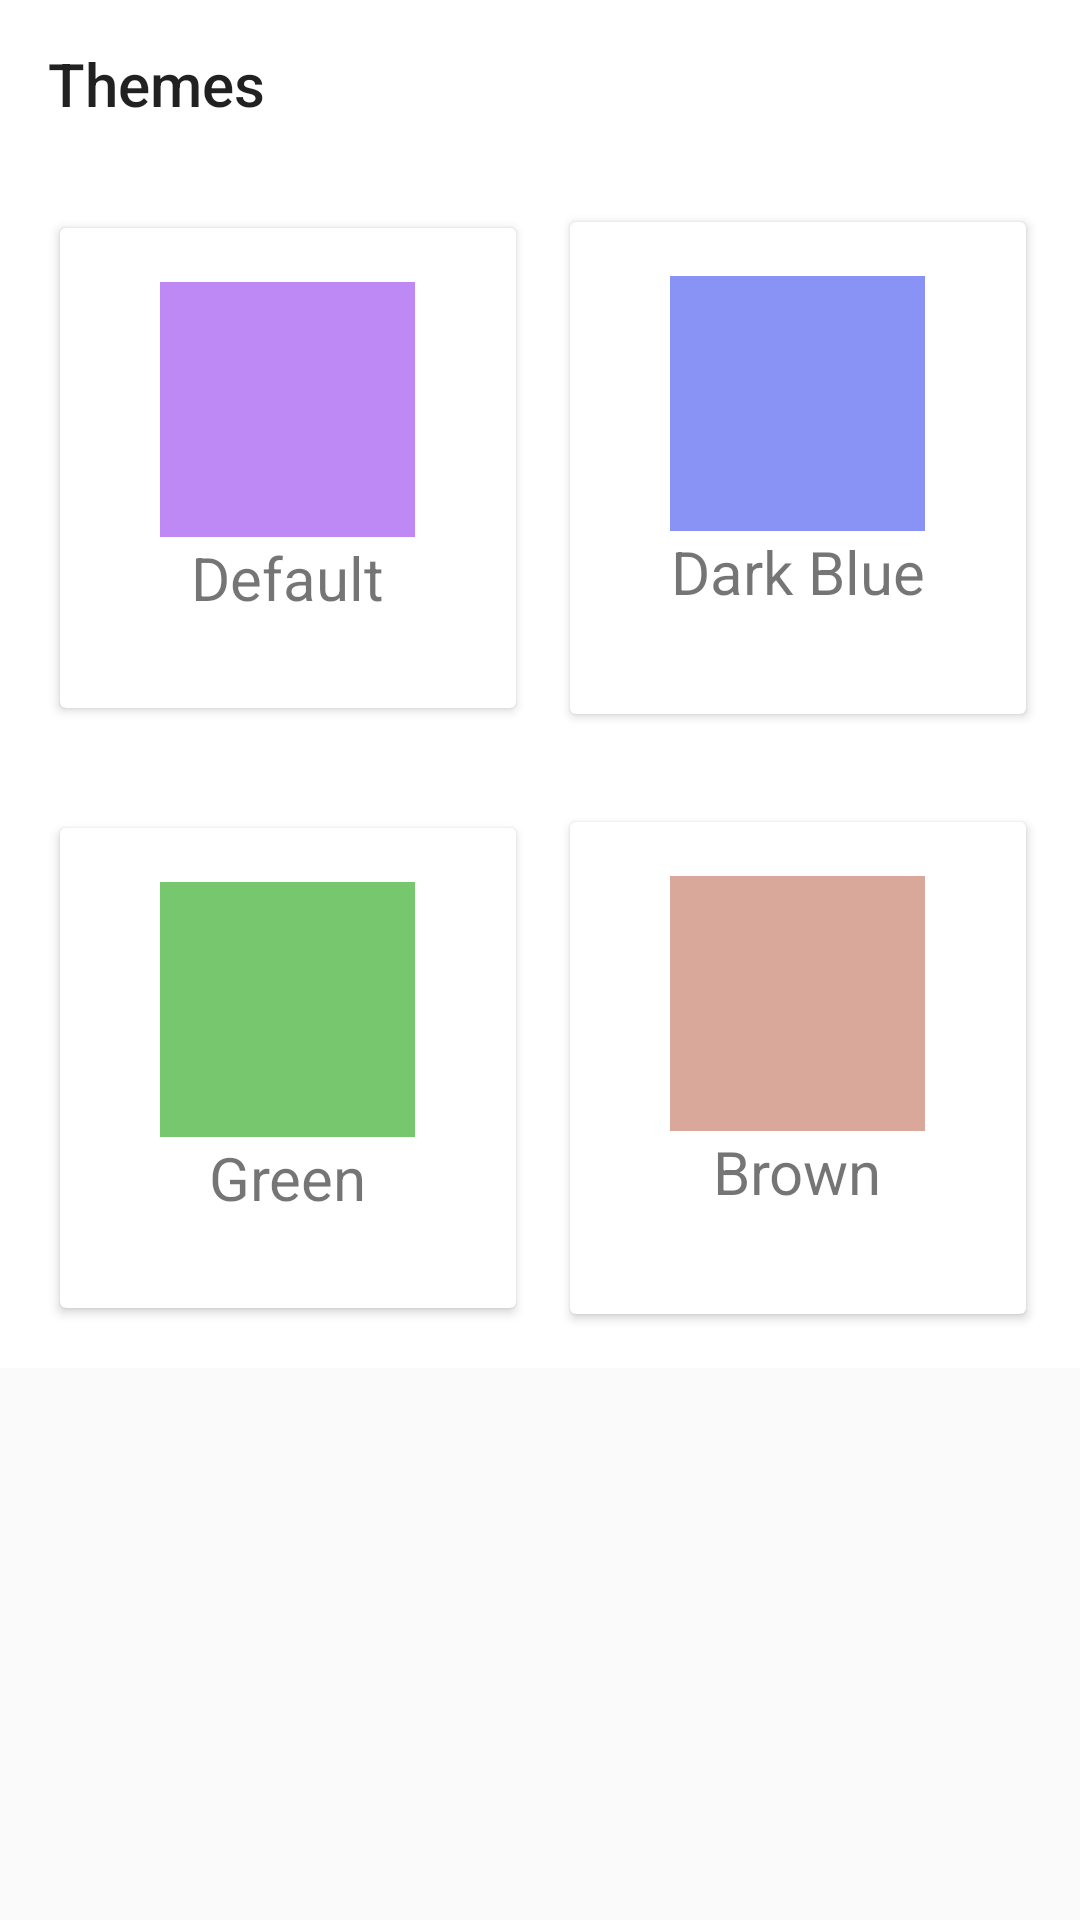

Reconstruct the res/layout file that produces this screen, plus the resources it refers to.
<!-- AndroidManifest.xml: application theme AppTheme.Purple -->
<!-- res/layout/activity_themes.xml -->
<?xml version="1.0" encoding="utf-8"?>
<androidx.drawerlayout.widget.DrawerLayout xmlns:android="http://schemas.android.com/apk/res/android"
    xmlns:app="http://schemas.android.com/apk/res-auto"
    xmlns:tools="http://schemas.android.com/tools"
    android:id="@+id/drawer_layout"
    android:layout_width="match_parent"
    android:layout_height="match_parent"
    android:fitsSystemWindows="true"
    tools:context=".MainActivity">
    


    <com.google.android.material.navigation.NavigationView
        android:id="@+id/nav_view"
        android:layout_gravity="start"
        android:layout_height="match_parent"
        android:layout_width="wrap_content"
        app:headerLayout="@layout/header"
        app:menu="@menu/main_menu" />

    <ScrollView
        android:layout_width="match_parent"
        android:layout_height="match_parent"
        >

        <androidx.constraintlayout.widget.ConstraintLayout
            android:layout_width="match_parent"
            android:layout_height="match_parent"
            android:background="@color/lightBg">

            <androidx.appcompat.widget.Toolbar
                android:id="@+id/toolbar"
                android:layout_width="0dp"
                android:layout_height="wrap_content"
                android:background="#ffffff"
                android:minHeight="?attr/actionBarSize"
                android:theme="?attr/actionBarTheme"
                app:layout_constraintEnd_toEndOf="parent"
                app:layout_constraintStart_toStartOf="parent"
                app:layout_constraintTop_toTopOf="parent"
                app:navigationIcon="@drawable/ic_menu"
                app:title="@string/title_activity_themes"/>













            <LinearLayout
                android:id="@+id/linearLayout1"
                android:layout_width="0dp"
                android:layout_height="200dp"
                android:orientation="horizontal"
                android:background="#ffffff"
                android:padding="10dp"
                app:layout_constraintEnd_toEndOf="parent"
                app:layout_constraintHorizontal_bias="0.0"
                app:layout_constraintStart_toStartOf="parent"
                app:layout_constraintTop_toBottomOf="@+id/toolbar">
                <androidx.cardview.widget.CardView
                    android:layout_width="0dp"
                    android:layout_height="match_parent"
                    android:layout_margin="10dp"
                    android:layout_weight="1"
                    android:id="@+id/Th_Default">
                    <RelativeLayout
                        android:layout_width="match_parent"
                        android:layout_height="match_parent">
                        <TextView
                            android:id="@+id/Th_DefaultTxt"
                            android:layout_width="wrap_content"
                            android:layout_height="wrap_content"
                            android:layout_below="@id/Th_DefaultImg"
                            android:layout_centerHorizontal="true"
                            android:text="Default"
                            android:layout_marginTop="0dp"
                            android:textSize="20sp" />

                        <ImageView
                            android:id="@+id/Th_DefaultImg"
                            android:layout_width="85dp"
                            android:layout_height="85dp"
                            android:layout_centerHorizontal="true"
                            android:layout_marginTop="18dp"
                            app:srcCompat="@color/colorPrimary" />
                    </RelativeLayout>
                </androidx.cardview.widget.CardView>
                <androidx.cardview.widget.CardView
                    android:layout_width="0dp"
                    android:layout_height="match_parent"
                    android:layout_margin="8dp"
                    android:layout_weight="1"
                    android:id="@+id/Th_DarkBlue">
                    <RelativeLayout
                        android:layout_width="match_parent"
                        android:layout_height="match_parent">

                        <TextView
                            android:id="@+id/textView3"
                            android:layout_width="wrap_content"
                            android:layout_height="wrap_content"
                            android:layout_below="@id/Th_DarkBlueImg"
                            android:layout_centerHorizontal="true"
                            android:layout_marginTop="0dp"
                            android:text="Dark Blue"
                            android:textSize="20sp" />

                        <ImageView
                            android:id="@+id/Th_DarkBlueImg"
                            android:layout_width="85dp"
                            android:layout_height="85dp"
                            android:layout_centerHorizontal="true"
                            android:layout_marginTop="18dp"
                            app:srcCompat="@color/colorPrimaryDB" />
                    </RelativeLayout>
                </androidx.cardview.widget.CardView>
            </LinearLayout>
            <LinearLayout
                android:id="@+id/linearLayout2"
                android:layout_width="0dp"
                android:layout_height="200dp"
                android:orientation="horizontal"
                android:background="#ffffff"
                android:padding="10dp"
                app:layout_constraintEnd_toEndOf="parent"
                app:layout_constraintHorizontal_bias="0.0"
                app:layout_constraintStart_toStartOf="parent"
                app:layout_constraintTop_toBottomOf="@+id/linearLayout1">
                <androidx.cardview.widget.CardView
                    android:layout_width="0dp"
                    android:layout_height="match_parent"
                    android:layout_margin="10dp"
                    android:layout_weight="1"
                    android:id="@+id/Th_Green">
                    <RelativeLayout
                        android:layout_width="match_parent"
                        android:layout_height="match_parent">
                        <TextView
                            android:id="@+id/Th_GreenTxt"
                            android:layout_width="wrap_content"
                            android:layout_height="wrap_content"
                            android:layout_below="@id/Th_GreenImg"
                            android:layout_centerHorizontal="true"
                            android:text="Green"
                            android:layout_marginTop="0dp"
                            android:textSize="20sp" />

                        <ImageView
                            android:id="@+id/Th_GreenImg"
                            android:layout_width="85dp"
                            android:layout_height="85dp"
                            android:layout_centerHorizontal="true"
                            android:layout_marginTop="18dp"
                            app:srcCompat="@color/colorPrimaryG" />
                    </RelativeLayout>
                </androidx.cardview.widget.CardView>
                <androidx.cardview.widget.CardView
                    android:layout_width="0dp"
                    android:layout_height="match_parent"
                    android:layout_margin="8dp"
                    android:layout_weight="1"
                    android:id="@+id/Th_Brown">
                    <RelativeLayout
                        android:layout_width="match_parent"
                        android:layout_height="match_parent">

                        <TextView
                            android:id="@+id/Th_Browntxt"
                            android:layout_width="wrap_content"
                            android:layout_height="wrap_content"
                            android:layout_below="@id/Th_BrownImg"
                            android:layout_centerHorizontal="true"
                            android:layout_marginTop="0dp"
                            android:text="Brown"
                            android:textSize="20sp" />

                        <ImageView
                            android:id="@+id/Th_BrownImg"
                            android:layout_width="85dp"
                            android:layout_height="85dp"
                            android:layout_centerHorizontal="true"
                            android:layout_marginTop="18dp"
                            app:srcCompat="@color/colorPrimaryB" />
                    </RelativeLayout>
                </androidx.cardview.widget.CardView>
            </LinearLayout>


        </androidx.constraintlayout.widget.ConstraintLayout>
    </ScrollView>
</androidx.drawerlayout.widget.DrawerLayout>
<!-- res/layout/header.xml (included above) -->
<?xml version="1.0" encoding="utf-8"?>
<LinearLayout xmlns:android="http://schemas.android.com/apk/res/android"
    android:layout_width="match_parent"
    android:layout_height="200dp"
    android:background="?attr/colorPrimary"
    android:gravity="bottom"
    android:orientation="vertical">

    <ImageView
        android:layout_width="100dp"
        android:layout_height="100dp"
        android:layout_marginStart="10dp"
        android:src="@drawable/icon" />

    <TextView
        android:layout_width="wrap_content"
        android:layout_height="wrap_content"
        android:layout_marginStart="10dp"
        android:layout_marginTop="8dp"
        android:layout_marginBottom="2dp"
        android:text="@string/nav_header_title"
        android:textColor="?attr/colorPrimaryDark"
        android:textSize="30sp" />

    <TextView
        android:layout_width="wrap_content"
        android:layout_height="wrap_content"
        android:layout_marginStart="10dp"
        android:layout_marginBottom="10dp"
        android:text="@string/nav_header_subtitle"
        android:textColor="?attr/colorPrimaryDark"
        android:textSize="24sp" />

</LinearLayout>
<!-- resources referenced by this layout -->
<resources>
  <color name="colorPrimary">#BE89F5</color>
  <color name="colorPrimaryB">#d9a89a</color>
  <color name="colorPrimaryDB">#8992F5</color>
  <color name="colorPrimaryG">#77c76f</color>
  <color name="lightBg">#f5f5f5</color>
  <!-- drawable icon (drawable) -->
  <vector android:height="80dp" android:tint="?attr/colorPrimaryDark"
      android:viewportHeight="24.0" android:viewportWidth="24.0"
      android:width="80dp" xmlns:android="http://schemas.android.com/apk/res/android">
      <path android:fillColor="#FF000000" android:pathData="M12,3v10.55c-0.59,-0.34 -1.27,-0.55 -2,-0.55 -2.21,0 -4,1.79 -4,4s1.79,4 4,4 4,-1.79 4,-4V7h4V3h-6z"/>
  </vector>
  <string name="nav_header_subtitle">Place for all your fav. songs</string>
  <string name="nav_header_title">Heart Tunes</string>
  <string name="title_activity_themes">Themes</string>
  <style name="AppTheme.Purple" parent="AppTheme">
          <item name="colorPrimary">@color/colorPrimary</item>
          <item name="colorPrimaryDark">@color/colorPrimaryDark</item>
          <item name="colorAccent">@color/colorAccent</item>
          <item name="android:statusBarColor">#00000000</item>
      </style>
  <style name="AppTheme" parent="Theme.AppCompat.Light.NoActionBar">
          
  
      </style>
  <color name="colorPrimaryDark">#4d248a</color>
  <color name="colorAccent">#1f0040</color>
</resources>
